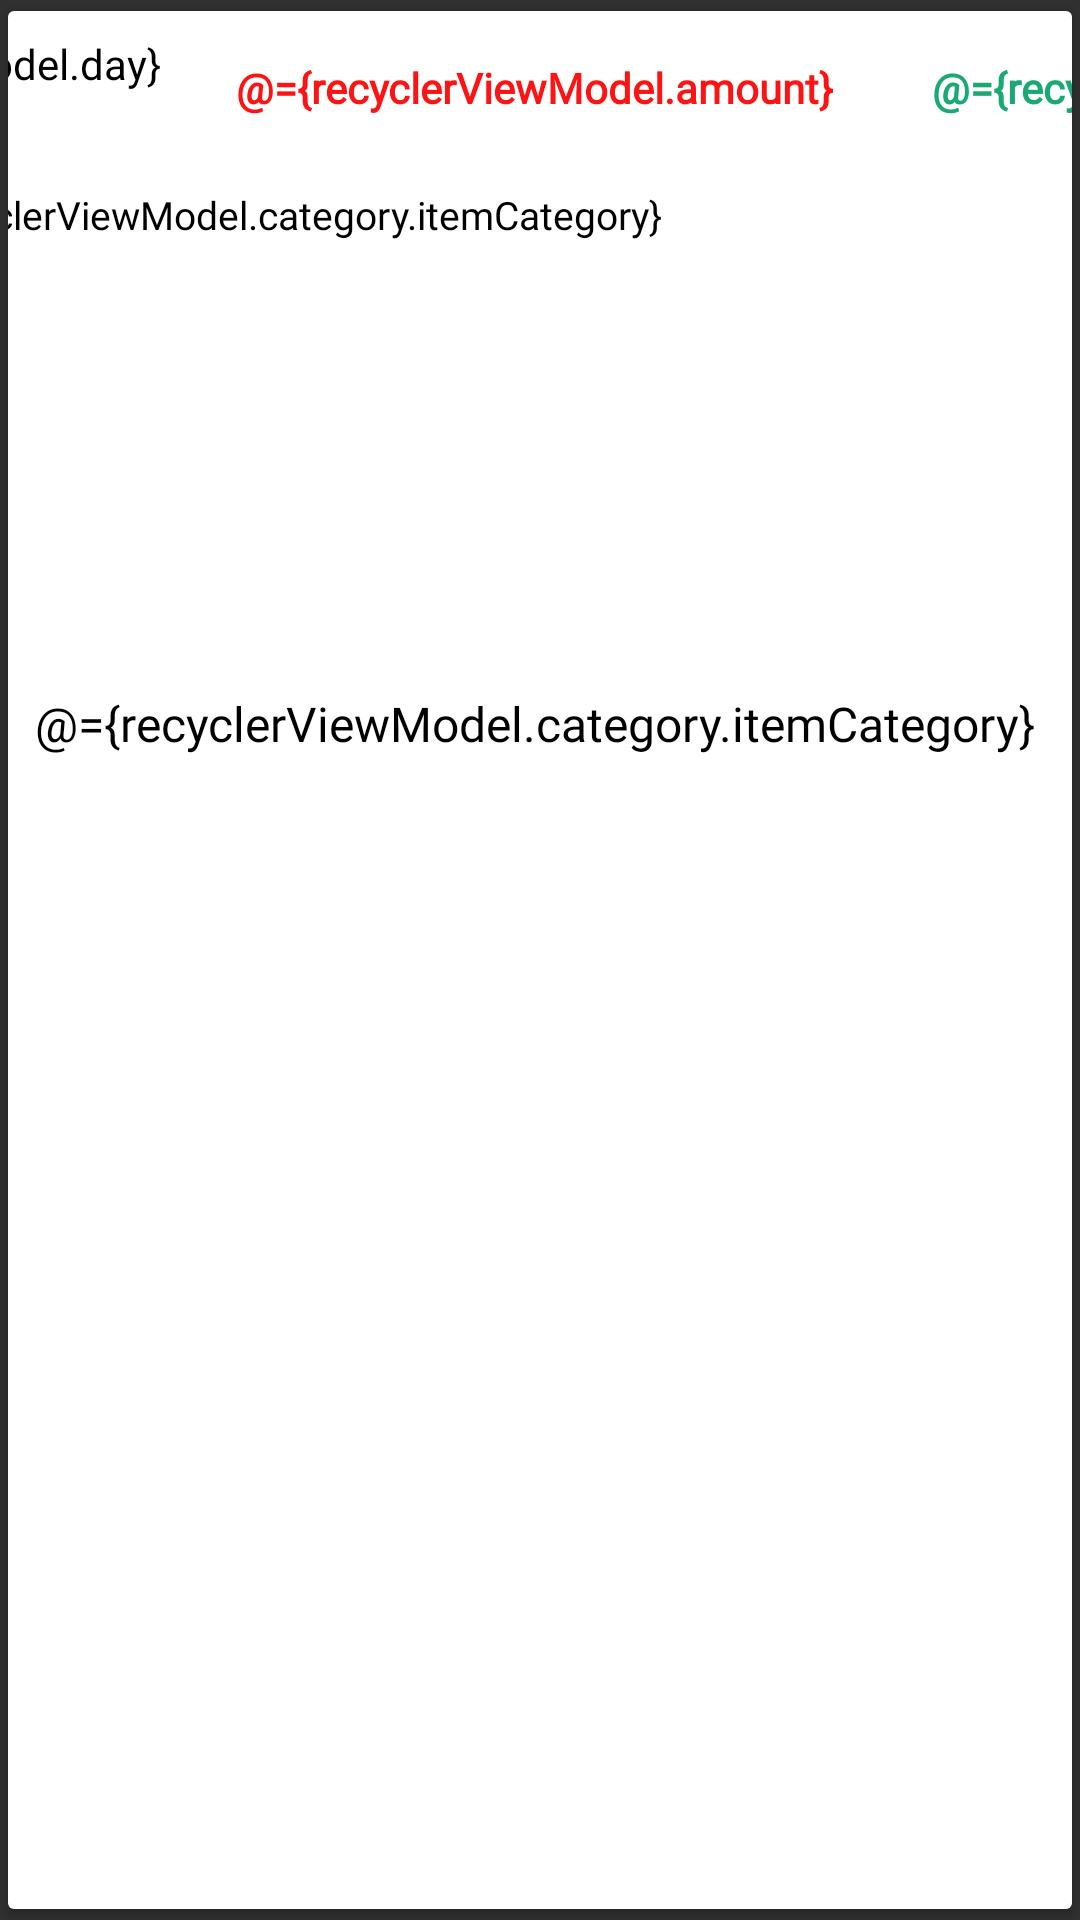

The Android layout XML behind this screen, and the referenced resources:
<!-- AndroidManifest.xml: application theme AppTheme -->
<!-- res/layout/expenses_recyclerview_adapter.xml -->
<?xml version="1.0" encoding="utf-8"?>
<layout xmlns:android="http://schemas.android.com/apk/res/android">
    <data>
        <variable
            name="recyclerViewModel"
            type="com.example.expenceappmvvm.domain.models.RecyclerModel"/>
    </data>
    <androidx.cardview.widget.CardView
        xmlns:app="http://schemas.android.com/apk/res-auto"
        android:id="@+id/card_expenses_card"
        android:layout_width="match_parent"
        android:layout_height="90dp"
        app:cardPreventCornerOverlap="true"
        app:cardUseCompatPadding="true">

        <androidx.constraintlayout.widget.ConstraintLayout
            android:layout_width="match_parent"
            android:layout_height="match_parent"
            android:background="#FFFFFF">

            <TextView
                android:id="@+id/card_expenses_day"
                android:layout_width="wrap_content"
                android:layout_height="wrap_content"
                android:layout_marginLeft="10dp"
                android:layout_marginTop="8dp"
                android:layout_marginEnd="304dp"
                android:layout_marginRight="304dp"
                android:fontFamily="@font/roboto_regular"
                android:gravity="end"
                android:text="@={recyclerViewModel.day}"
                android:textColor="#000000"
                android:textSize="14dp"
                app:layout_constraintEnd_toEndOf="parent"
                app:layout_constraintLeft_toLeftOf="parent"
                app:layout_constraintTop_toTopOf="parent" />

            <ImageView
                android:id="@+id/card_expenses_image"
                android:layout_width="32dp"
                android:layout_height="32dp"
                imageResource="@{recyclerViewModel.category.itemIcon}"
                app:layout_constraintLeft_toLeftOf="@id/card_expenses_day"
                app:layout_constraintRight_toRightOf="@id/card_expenses_day"
                app:layout_constraintTop_toBottomOf="@id/card_expenses_day" />

            <TextView
                android:id="@+id/card_expenses_type"
                android:layout_width="wrap_content"
                android:layout_height="wrap_content"
                android:fontFamily="@font/roboto_medium"
                android:text="@={recyclerViewModel.category.itemCategory}"
                android:textColor="#000000"
                android:textSize="13dp"
                app:layout_constraintLeft_toLeftOf="@id/card_expenses_image"
                app:layout_constraintTop_toBottomOf="@id/card_expenses_image" />

            <TextView
                android:id="@+id/card_expenses_amount"
                android:layout_width="wrap_content"
                android:layout_height="wrap_content"
                android:layout_marginTop="8dp"
                android:fontFamily="@font/roboto_medium"
                android:text="@={recyclerViewModel.amount}"
                android:textColor="#FD1313"
                android:textSize="14dp"
                android:textStyle="bold"
                app:layout_constraintEnd_toEndOf="parent"
                app:layout_constraintHorizontal_bias="0.49"
                app:layout_constraintStart_toStartOf="parent"
                app:layout_constraintTop_toTopOf="@+id/card_expenses_day" />

            <TextView
                android:id="@+id/card_expenses_income_or_expense"
                android:layout_width="wrap_content"
                android:layout_height="wrap_content"
                android:fontFamily="@font/roboto_regular"
                android:text="@={recyclerViewModel.category.itemCategory}"
                android:textColor="#000000"
                android:textSize="16dp"
                app:layout_constraintBottom_toBottomOf="parent"
                app:layout_constraintLeft_toLeftOf="@id/card_expenses_amount"
                app:layout_constraintRight_toRightOf="@+id/card_expenses_amount"
                app:layout_constraintTop_toBottomOf="@id/card_expenses_amount"
                app:layout_constraintVertical_bias="0.333" />

            <TextView
                android:id="@+id/card_expenses_total"
                android:layout_width="wrap_content"
                android:layout_height="wrap_content"
                android:layout_marginStart="308dp"
                android:layout_marginLeft="308dp"
                android:layout_marginRight="12dp"
                android:fontFamily="@font/roboto_medium"
                android:text="@={recyclerViewModel.totalAmount}"
                android:textColor="#1AA972"
                android:textSize="14dp"
                android:textStyle="bold"
                app:layout_constraintRight_toRightOf="parent"
                app:layout_constraintStart_toStartOf="parent"
                app:layout_constraintTop_toTopOf="@+id/card_expenses_amount" />

            <TextView
                android:layout_width="wrap_content"
                android:layout_height="wrap_content"
                android:layout_marginRight="4dp"
                android:fontFamily="@font/roboto_regular"
                android:text="Amount"
                android:textColor="#000000"
                android:textSize="16dp"
                app:layout_constraintBottom_toBottomOf="parent"
                app:layout_constraintRight_toRightOf="@id/card_expenses_total"
                app:layout_constraintTop_toBottomOf="@id/card_expenses_total"
                app:layout_constraintVertical_bias="0.361" />
        </androidx.constraintlayout.widget.ConstraintLayout>
    </androidx.cardview.widget.CardView>


</layout>
<!-- resources referenced by this layout -->
<resources>
  <style name="AppTheme" parent="Theme.AppCompat.NoActionBar">
          
          <item name="colorPrimary">@color/colorPrimary</item>
          <item name="colorPrimaryDark">@color/colorPrimaryDark</item>
          <item name="colorAccent">@color/colorAccent</item>
          <item name="android:textColor">#000000</item>
      </style>
  <color name="colorPrimary">#1AA972</color>
  <color name="colorPrimaryDark">#030303</color>
  <color name="colorAccent">#01A39D</color>
</resources>
